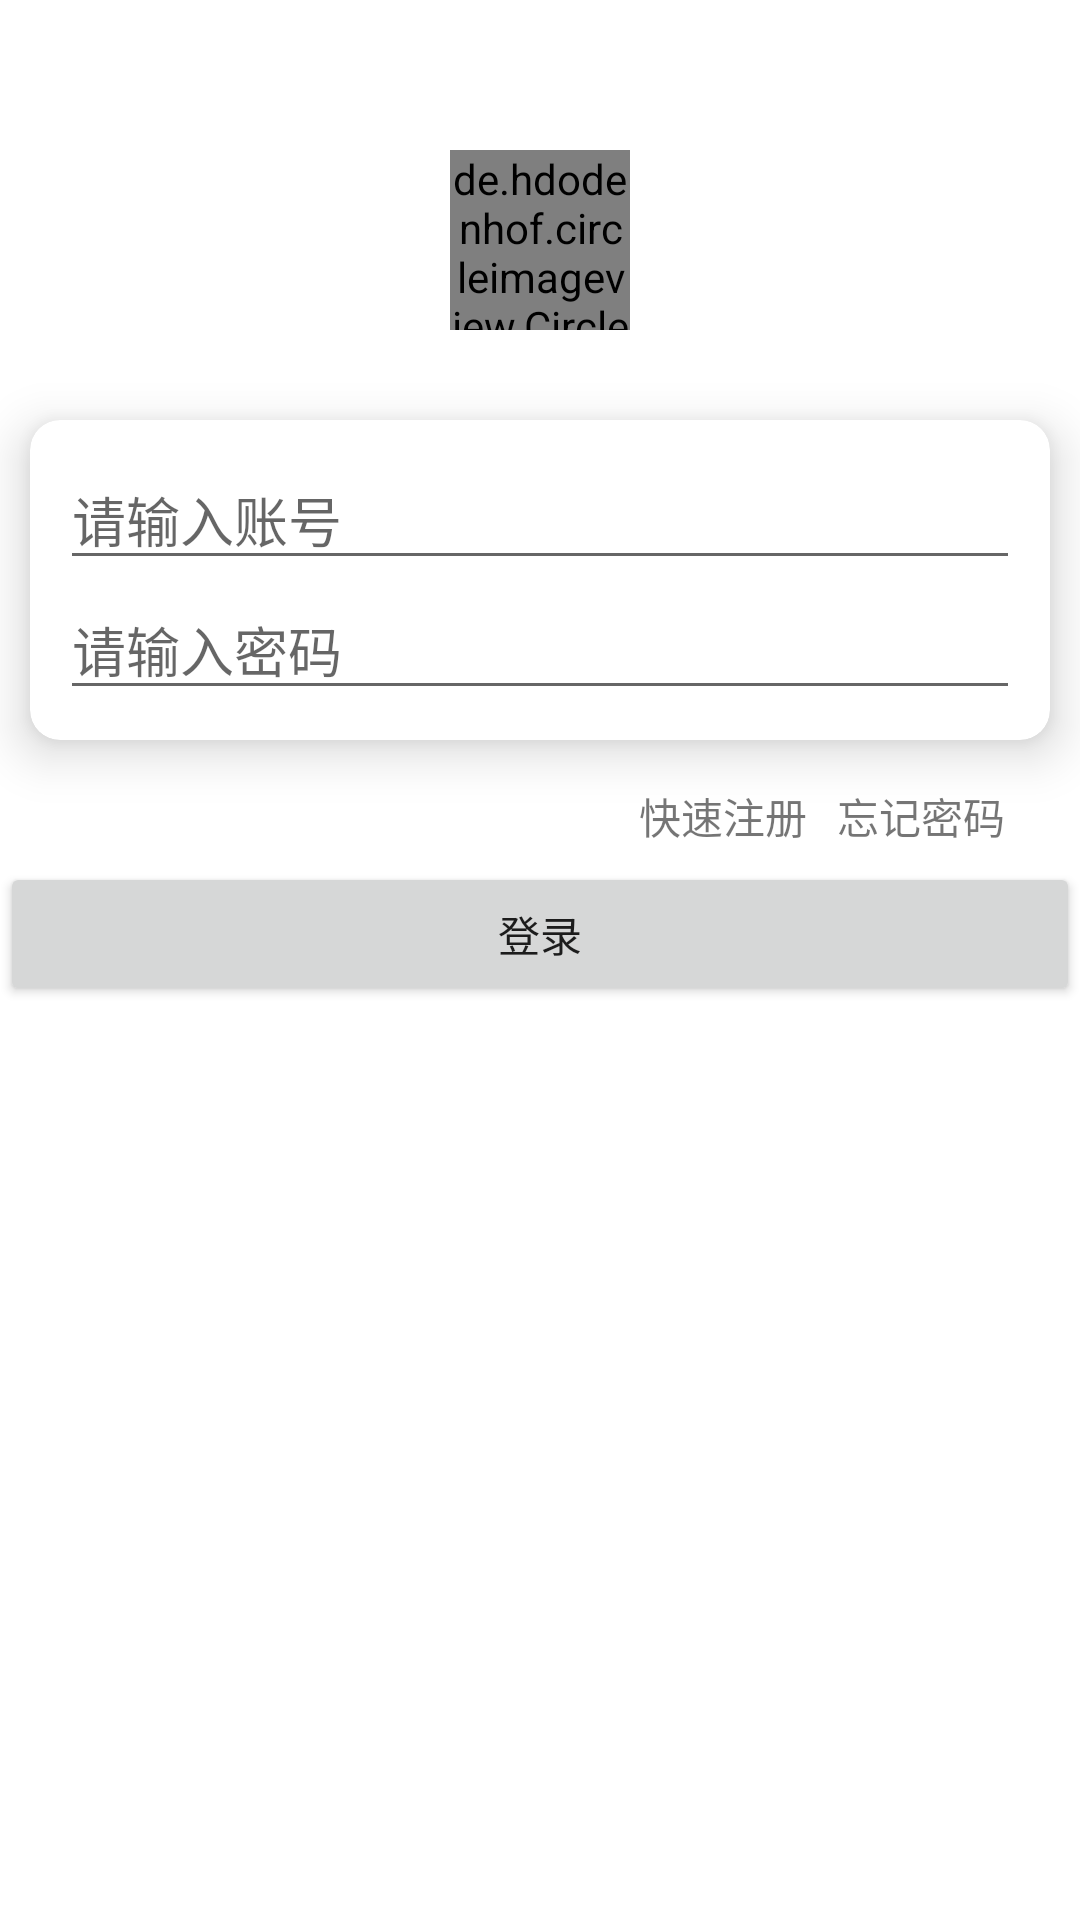

This screen was rendered from an Android layout file. Write that file and the resources it references.
<!-- AndroidManifest.xml: application theme Theme.Lzp102 -->
<!-- res/layout/fragment_login.xml -->
<?xml version="1.0" encoding="utf-8"?>
<LinearLayout xmlns:android="http://schemas.android.com/apk/res/android"
    xmlns:app="http://schemas.android.com/apk/res-auto"
    xmlns:tools="http://schemas.android.com/tools"
    android:layout_width="match_parent"
    android:layout_height="match_parent"
    android:gravity="center_horizontal"
    android:orientation="vertical"
    tools:context=".ui.me.user.LoginFragment">

    <de.hdodenhof.circleimageview.CircleImageView
        android:id="@+id/circleImageView"
        android:layout_width="60dp"
        android:layout_height="60dp"
        android:layout_marginTop="50dp"
        android:layout_marginBottom="20dp"
        android:src="@drawable/default_head"
        app:civ_border_color="#fff"
        app:civ_border_width="2dp" />

    <androidx.cardview.widget.CardView
        android:layout_width="match_parent"
        android:layout_height="wrap_content"
        android:layout_margin="10dp"
        app:cardCornerRadius="10dp"
        app:cardElevation="10dp">

        <LinearLayout
            android:layout_width="match_parent"
            android:layout_height="wrap_content"
            android:orientation="vertical"
            android:padding="10dp">


            <EditText
                android:id="@+id/editText"
                android:layout_width="match_parent"
                android:layout_height="wrap_content"
                android:ems="10"
                android:hint="请输入账号"
                android:inputType="text"
                android:drawableStart="@drawable/user_name_icon"/>

            <EditText
                android:id="@+id/editText2"
                android:layout_width="match_parent"
                android:layout_height="wrap_content"
                android:ems="10"
                android:hint="请输入密码"
                android:inputType="textPassword"
                android:drawableStart="@drawable/password_icon"/>
        </LinearLayout>

    </androidx.cardview.widget.CardView>

    <LinearLayout
        android:layout_width="match_parent"
        android:layout_height="wrap_content"
        android:layout_marginStart="25dp"
        android:layout_marginTop="5dp"
        android:layout_marginEnd="25dp"
        android:layout_marginBottom="5dp"
        android:gravity="end"
        android:orientation="horizontal">

        <TextView
            android:id="@+id/textView11"
            android:layout_width="wrap_content"
            android:layout_height="wrap_content"
            android:text="快速注册" />

        <TextView
            android:id="@+id/textView12"
            android:layout_width="wrap_content"
            android:layout_height="wrap_content"
            android:layout_marginStart="10dp"
            android:text="忘记密码" />
    </LinearLayout>

    <Button
        android:id="@+id/button2"
        android:layout_width="match_parent"
        android:layout_height="wrap_content"
        android:text="登录" />

</LinearLayout>
<!-- resources referenced by this layout -->
<resources>
  <style name="Theme.Lzp102" parent="Theme.MaterialComponents.DayNight.DarkActionBar">
          
          <item name="colorPrimary">@color/purple_500</item>
          <item name="colorPrimaryVariant">@color/purple_700</item>
          <item name="colorOnPrimary">@color/white</item>
          
          <item name="colorSecondary">@color/teal_200</item>
          <item name="colorSecondaryVariant">@color/teal_700</item>
          <item name="colorOnSecondary">@color/black</item>
          
          <item name="android:statusBarColor">?attr/colorPrimaryVariant</item>
          
      </style>
  <!-- not gathered from this repository: default colours our renderer supplied (Android Studio template values) -->
  <color name="purple_500">#FF6200EE</color>
  <color name="purple_700">#FF3700B3</color>
  <color name="teal_200">#FF03DAC5</color>
  <color name="teal_700">#FF018786</color>
  <color name="black">#FF000000</color>
  <color name="white">#FFFFFFFF</color>
</resources>
